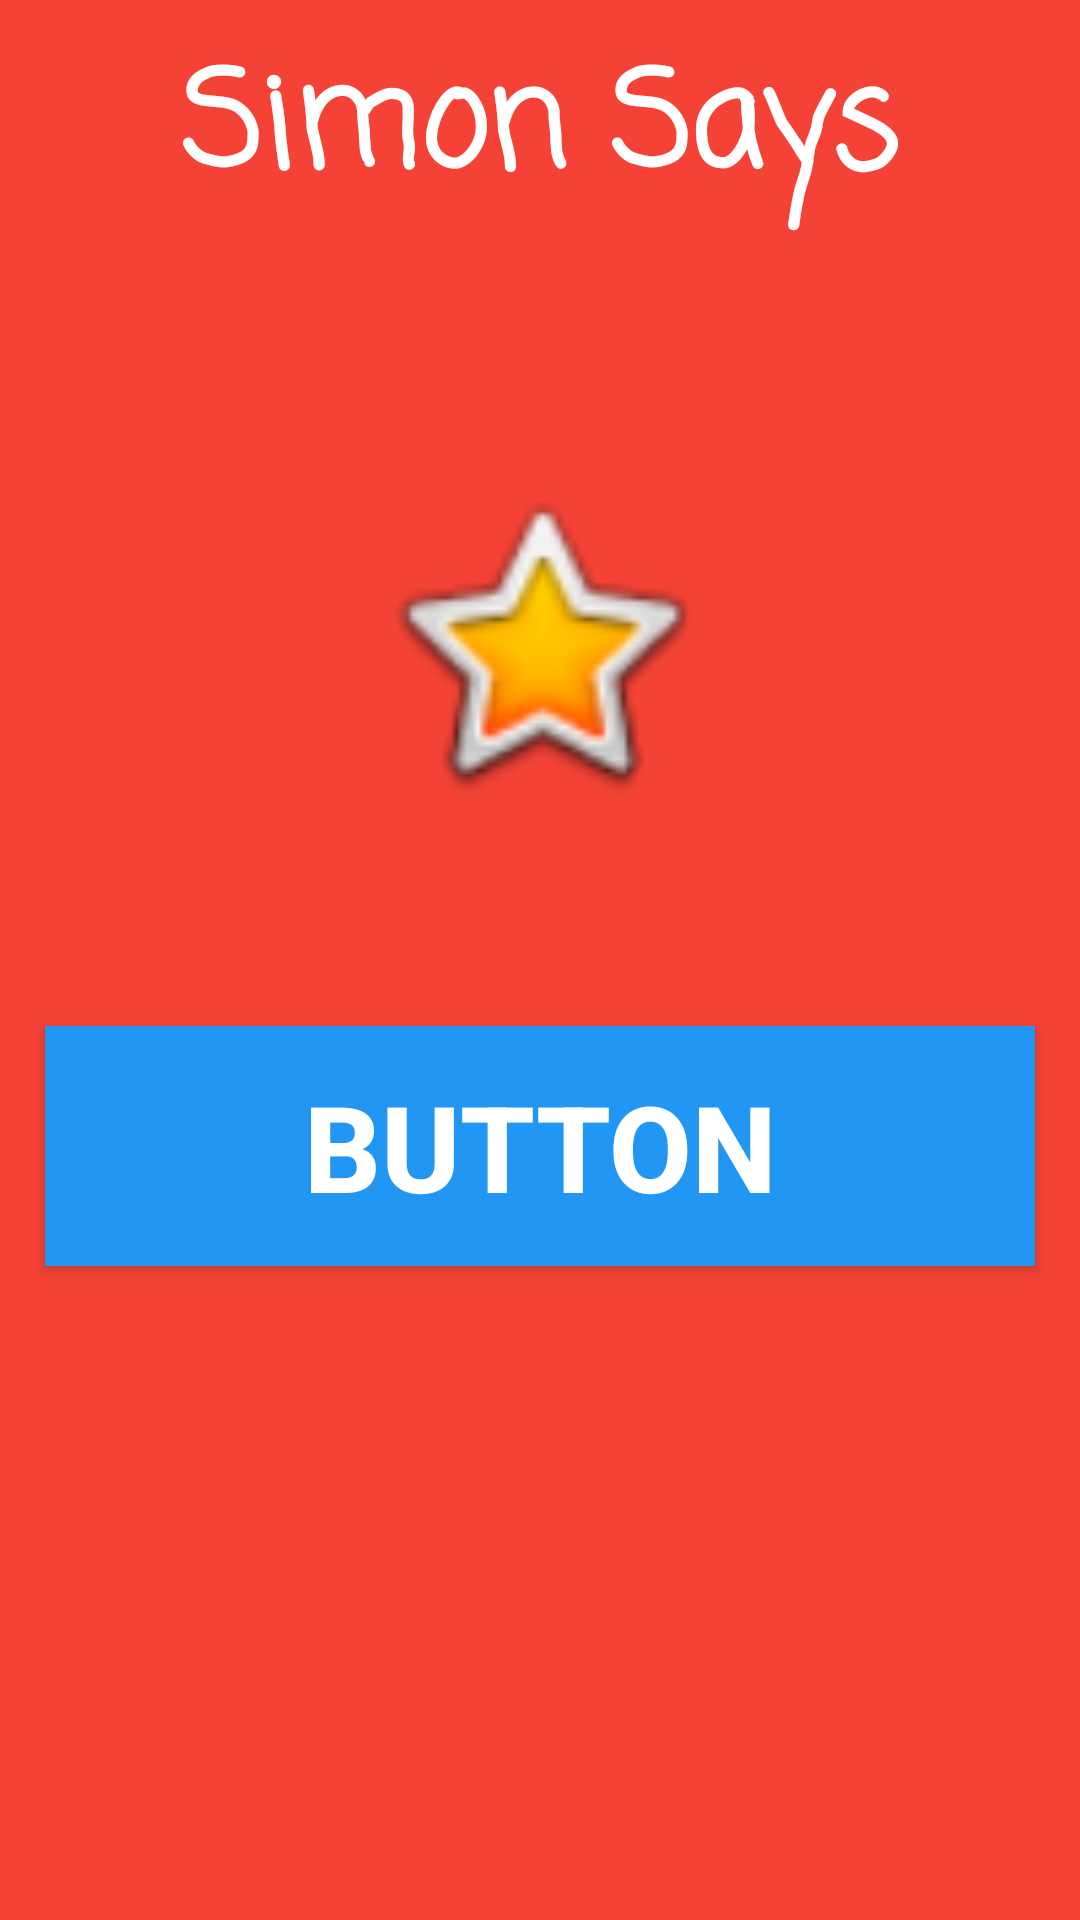

Here is an Android app screen rendered from its layout file. Give the layout XML and the strings, colors and styles it references.
<!-- AndroidManifest.xml: application theme Theme.SimonSaysAndroidApp -->
<!-- res/layout/activity_main.xml -->
<?xml version="1.0" encoding="utf-8"?>
<RelativeLayout
        xmlns:android="http://schemas.android.com/apk/res/android"
        xmlns:tools="http://schemas.android.com/tools"
        xmlns:app="http://schemas.android.com/apk/res-auto"
        android:layout_width="match_parent"
        android:layout_height="match_parent"
        tools:context=".MainActivity" android:background="#F44336">

    <TextView
            android:text="Simon Says"
            android:layout_width="wrap_content"
            android:layout_height="wrap_content"
            app:layout_constraintBottom_toBottomOf="parent"
            app:layout_constraintLeft_toLeftOf="parent"
            app:layout_constraintRight_toRightOf="parent"
            app:layout_constraintTop_toTopOf="parent"
            android:id="@+id/titleText" android:textSize="44sp"
            android:layout_centerHorizontal="true"
            android:fontFamily="casual"
            android:textStyle="bold"
            android:layout_marginTop="10dp"
            android:textColor="#FFFFFF"/>

    <ImageView
            android:layout_width="250dp"
            android:layout_height="115dp"
            app:srcCompat="@android:drawable/btn_star_big_on"
            android:id="@+id/starImage"
            android:layout_below="@id/titleText"
            android:layout_centerHorizontal="true"
            android:layout_marginTop="80dp"/>

    <Button
        android:id="@+id/startBtn"
        android:layout_width="330dp"
        android:layout_height="80dp"
        android:layout_below="@id/starImage"
        android:layout_centerHorizontal="true"
        android:layout_marginTop="70dp"
        android:background="#2196F3"
        android:text="Button"
        android:textColor="#FFFFFF"
        android:textSize="40sp"
        android:textStyle="bold"
        tools:text="Start" />

</RelativeLayout>
<!-- resources referenced by this layout -->
<resources>
  <style name="Theme.SimonSaysAndroidApp" parent="Theme.MaterialComponents.DayNight.DarkActionBar">
          
          <item name="colorPrimary">@color/purple_500</item>
          <item name="colorPrimaryVariant">@color/purple_700</item>
          <item name="colorOnPrimary">@color/white</item>
          
          <item name="colorSecondary">@color/teal_200</item>
          <item name="colorSecondaryVariant">@color/teal_700</item>
          <item name="colorOnSecondary">@color/black</item>
          
          <item name="android:statusBarColor" tools:targetApi="l">?attr/colorPrimaryVariant</item>
          
      </style>
  <!-- not gathered from this repository: default colours our renderer supplied (Android Studio template values) -->
  <color name="purple_500">#FF6200EE</color>
  <color name="purple_700">#FF3700B3</color>
  <color name="teal_200">#FF03DAC5</color>
  <color name="teal_700">#FF018786</color>
  <color name="black">#FF000000</color>
  <color name="white">#FFFFFFFF</color>
</resources>
